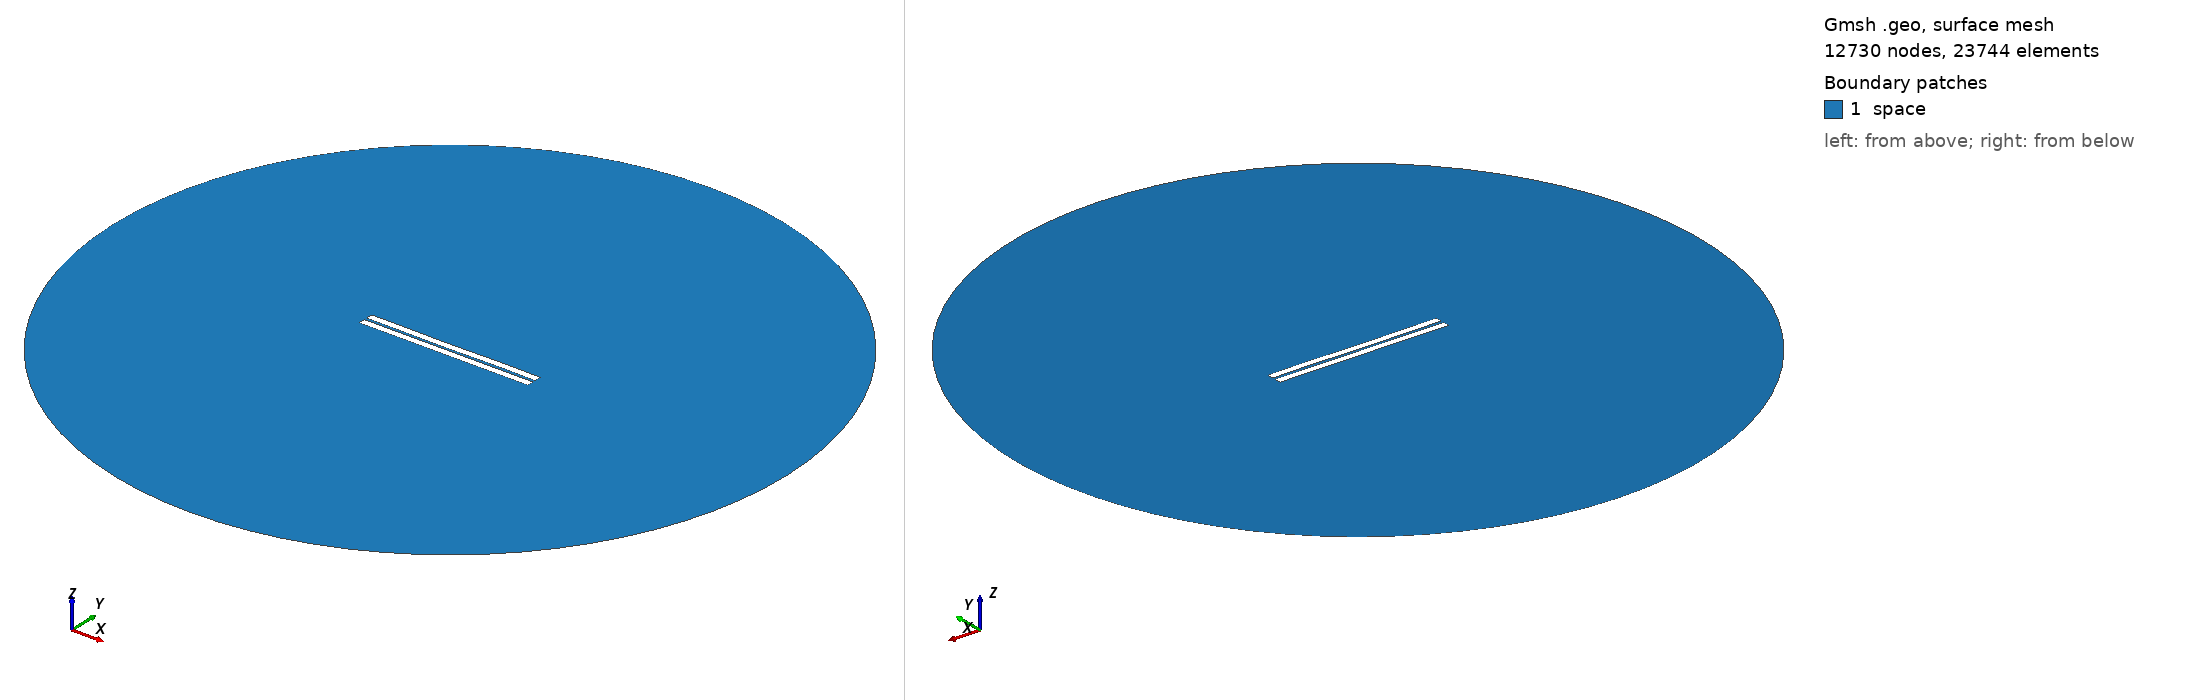

Gmsh geometry script, surface-meshed: 12730 nodes, 23744 surface elements. Boundary patches (legend numbers): 1 space. Left view from above one corner, right view from below the opposite corner. Legend entries are the model's physical surfaces. The drawing asked Gmsh for element sizes between 1% and 20% of the model's largest extent; the script's own settings can give other sizes.

=== 284.geo (drawn) ===
//---------------------------------------
// Geometry kernel
//---------------------------------------

SetFactory("OpenCASCADE");



//---------------------------------------
// Parameters of the geometry
//---------------------------------------

// Overetch of the upper plate
overetch = 0.0;

// Distance between the plates
distance = 1.5;

// Discretization over the x axis (for the deformation)
nx = 50; 

// Length of the plate
L = 100 - overetch; 

// Number of modes
n = 4; 

// 1st mode coefficient
coeff(1) = 0.0;
beta(1) = 0.596864 * 3.1415926535 / L;

// 2nd mode coefficient
coeff(2) = -0.075;
beta(2) = 1.49418 * 3.1415926535 / L;

// 3rd mode coefficient
coeff(3) = -0.075;
beta(3) = 2.50025 * 3.1415926535 / L;

// 4th mode coefficient
coeff(4) = 0.07499999999999998;
beta(4) = 3.49999 * 3.1415926535 / L;



//---------------------------------------
// Upper plate (deformed rectangle)
//---------------------------------------

// Coordiantes of the upper plate
xmin = -50;
xmax = 50 - overetch;

// Height of the upper plate
yheight = 4 - 2 * overetch;

// Indexes of the points
UpperID[] = {};
LowerID[] = {};
LeftID[] = {};
RightID[] = {};

// Point index
p = 1;

// Horizontal edges
For i In {1:nx}
    x = xmin + (i-1)*(xmax - xmin)/(nx-1);

    y_bottom = distance / 2 + overetch;
    For j In {1:n}
        C = (Cosh(beta(j)*L) + Cos(beta(j)*L)) / (Sinh(beta(j)*L) + Sin(beta(j)*L));
        y_bottom  = y_bottom + coeff(j) * (Cosh(beta(j)*(x+50)) - Cos(beta(j)*(x+50)) - C * (Sinh(beta(j)*(x+50)) - Sin(beta(j)*(x+50))));
    EndFor

    y_top = y_bottom + yheight;

    Point(p) = {x, y_top, 0, 1.0};
    UpperID[i] = p;
    p = p + 1;

    Point(p) = {x, y_bottom, 0, 1.0};
    LowerID[i] = p;
    p = p + 1;
EndFor

// Create point lists
UpperPts[] = {}; LowerPts[] = {};
For i In {1:nx}
  UpperPts[] += {UpperID[i]};
  LowerPts[] += {LowerID[i]};
EndFor

// Build splines
Spline(1) = {UpperPts[]};
Spline(2) = {LowerPts[]};
Line(3) = {LowerPts[nx-1], UpperPts[nx-1]};
Line(4) = {LowerPts[0], UpperPts[0]};

// Build the plane surface
Curve Loop(1) = {2, 3, -1, -4};
Plane Surface(1) = {1};



//---------------------------------------
// Lower plate (rectangle)
//---------------------------------------

// Vertices
Point(1001) = {-50, -1, 0, 1.0};
Point(1002) = { 50, -1, 0, 1.0};
Point(1003) = { 50,  -5, 0, 1.0};
Point(1004) = {-50,  -5, 0, 1.0};

// Edges
Line(5) = {1001, 1002};
Line(6) = {1002, 1003};
Line(7) = {1003, 1004};
Line(8) = {1004, 1001};

// Plane surface
Line Loop(2) = {5, 6, 7, 8};
Plane Surface(2) = {2}; 



//---------------------------------------
// Outer (fictious) boundary
//---------------------------------------

// Points
Point(1005) = {0, 0, 0};       // Center
Point(1006) = {200, 0, 0};     // Start point
Point(1007) = {0, 200, 0};     // 90 degrees
Point(1008) = {-200, 0, 0};    // 180 degrees
Point(1009) = {0, -200, 0};    // 270 degrees

// Circle arcs (each needs start, center, end)
Circle(9) = {1006, 1005, 1007};
Circle(10) = {1007, 1005, 1008};
Circle(11) = {1008, 1005, 1009};
Circle(12) = {1009, 1005, 1006};

// Plane surface for the entire domain
Curve Loop(3) = {9, 10, 11, 12};
Surface(3) = {3};

// Subtract the plates from the whole domain to obtain the actual domain where we want to solve the equations
BooleanDifference{ Surface{3}; Delete; }{ Surface{1}; Surface{2}; Delete; }




//---------------------------------------
// Transfinite Lines/Curves
//---------------------------------------

// Set the number of points on the boundaries
r = 7;

// Plates
Transfinite Curve {1, 2} = 50*r Using Progression 1;
Transfinite Curve {3, 4} = 2*r Using Progression 1;
Transfinite Line {5, 7} = 50*r Using Progression 1;
Transfinite Line {6, 8} = 2*r Using Progression 1;

// Outer boundary
Transfinite Line {9, 10, 11, 12} = 20 Using Progression 1;



//---------------------------------------
// Physical groups
//---------------------------------------                

// Physical curves (boundaries)
Physical Line("force_segment", 10) = {2};
Physical Line("upper_plate", 11) = {1, 3, 4};
Physical Line("lower_plate", 12) = {5, 6, 7, 8};
Physical Line("boundary", 20) = {9, 10, 11, 12};

// Physical Surfaces
Physical Surface("space", 30) = {3};



//---------------------------------------
// 6. Generate the Mesh
//---------------------------------------

// 2D mesh generation
Mesh 2;
